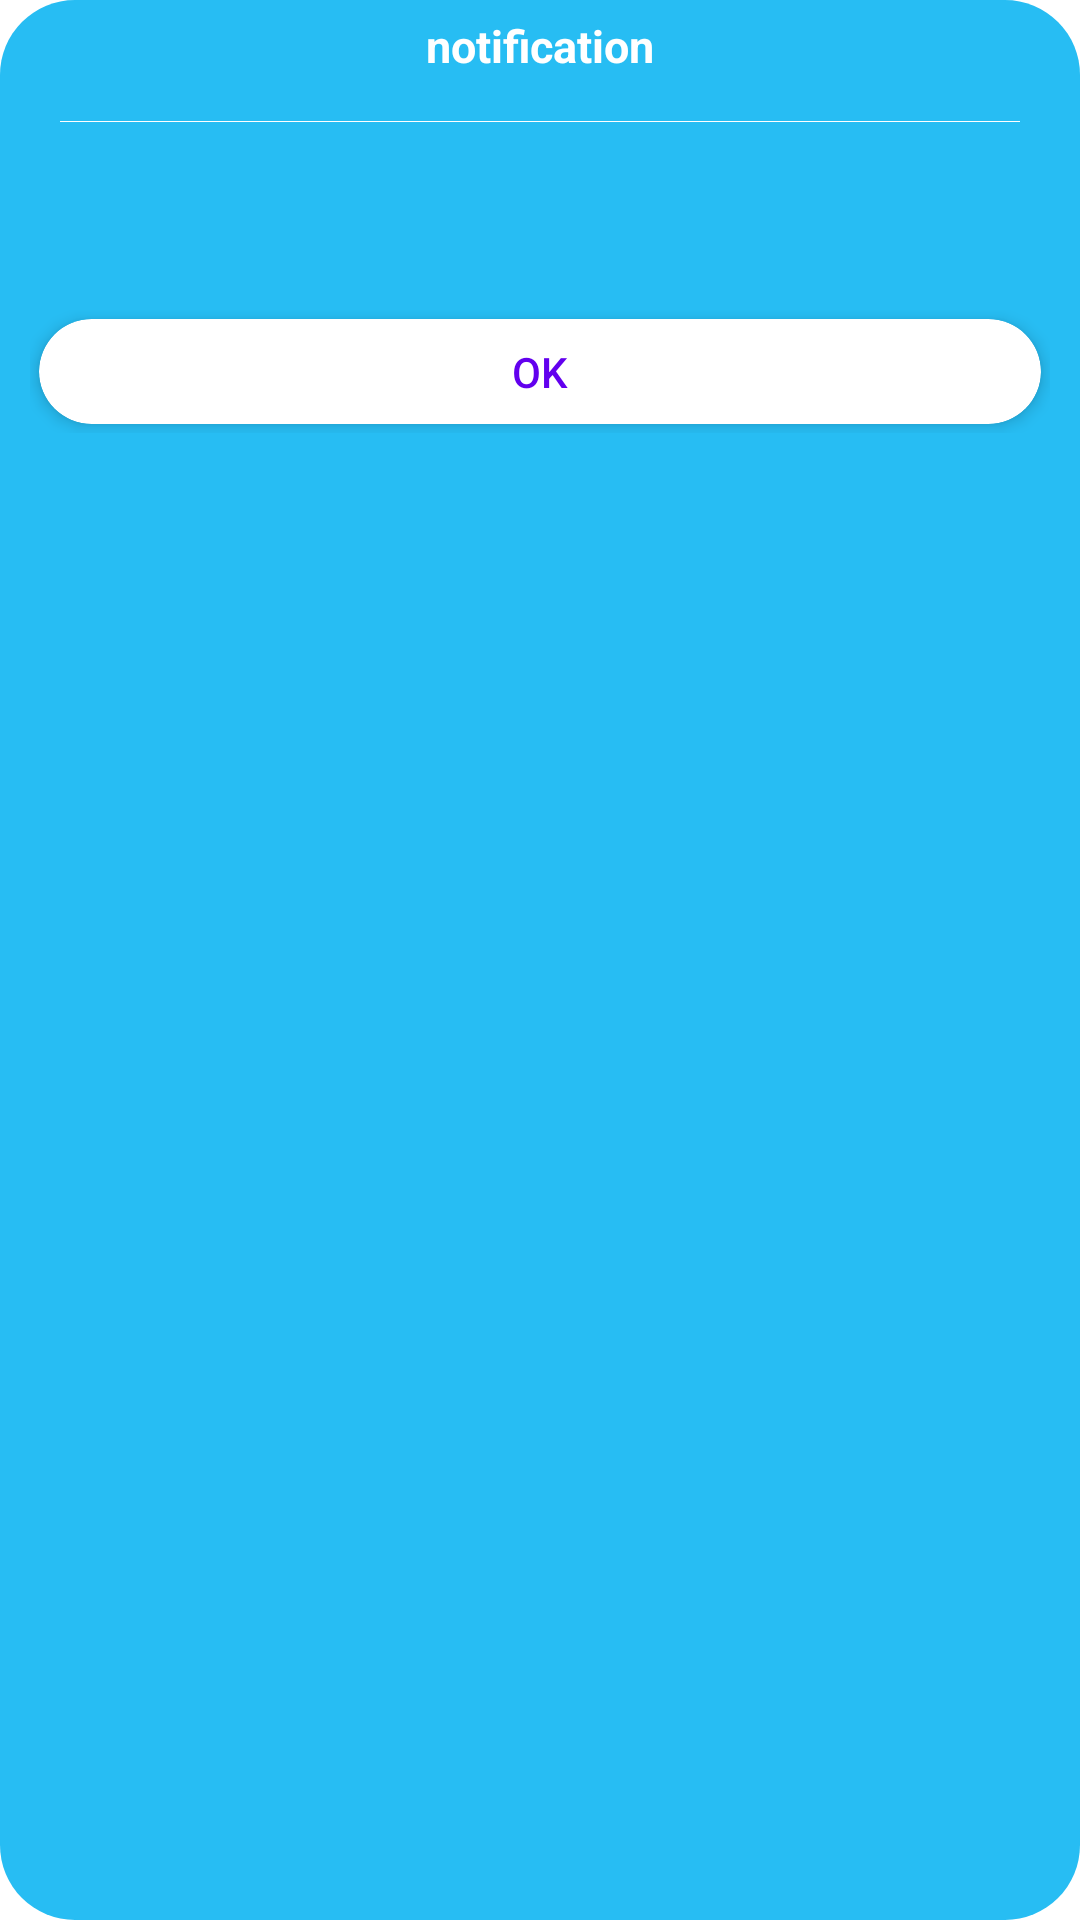

Here is an Android app screen rendered from its layout file. Give the layout XML and the strings, colors and styles it references.
<!-- AndroidManifest.xml: application theme AppTheme -->
<!-- res/layout/dialog_alert.xml -->
<?xml version="1.0" encoding="utf-8"?>
<layout xmlns:android="http://schemas.android.com/apk/res/android"
    xmlns:app="http://schemas.android.com/apk/res-auto"

    >

    <LinearLayout
        android:layout_width="match_parent"
        android:layout_height="wrap_content"
        android:background="@drawable/btn_background_25_radius"
        android:orientation="vertical">

        <TextView
            android:layout_width="wrap_content"
            android:layout_height="wrap_content"
            android:layout_gravity="center_horizontal"
            android:gravity="center"
            android:paddingTop="5dp"
            android:paddingBottom="5dp"
            android:text="@string/notifications"
            android:textColor="@color/white"
            android:textSize="15sp"
            android:textStyle="bold" />

        <View
            android:layout_width="match_parent"
            android:layout_height="1px"
            android:layout_marginLeft="20dp"
            android:layout_marginTop="10dp"
            android:layout_marginRight="20dp"
            android:layout_marginBottom="20dp"
            android:background="@color/white" />

        <TextView
            android:id="@+id/tvMsg"
            android:layout_width="match_parent"
            android:layout_height="wrap_content"
            android:layout_marginLeft="10dp"
            android:layout_marginRight="10dp"
            android:layout_marginBottom="10dp"
            android:gravity="center"
            android:paddingLeft="5dp"
            android:paddingRight="5dp"
            android:textColor="@color/white"
            android:textSize="17sp" />

        <LinearLayout
            android:layout_width="match_parent"
            android:layout_height="wrap_content"
            android:layout_margin="10dp"
            android:orientation="horizontal"
            android:weightSum="3"

            >

            <androidx.cardview.widget.CardView
                android:layout_width="match_parent"
                android:layout_height="35dp"
                android:layout_margin="3dp"
                app:cardBackgroundColor="@color/white"
                app:cardCornerRadius="20dp"
                app:cardElevation="3dp"


                >

                <Button
                    android:id="@+id/btn_cancel"
                    android:layout_width="match_parent"
                    android:layout_height="match_parent"
                    android:background="@color/transparent"
                    android:text="@string/ok"
                    android:textColor="@color/colorPrimary" />
            </androidx.cardview.widget.CardView>


        </LinearLayout>

    </LinearLayout>
</layout>
<!-- resources referenced by this layout -->
<resources>
  <color name="colorPrimary">#6200EE</color>
  <color name="transparent">#00F44336</color>
  <color name="white">#fff</color>
  <!-- drawable btn_background_25_radius (drawable-v24) -->
  <?xml version="1.0" encoding="utf-8"?>
  <shape xmlns:android="http://schemas.android.com/apk/res/android">
      <solid android:color="@color/colorAccent" />
      <corners android:radius="25dp" />
  
  
  </shape>
  <string name="notifications">notification</string>
  <string name="ok">ok</string>
  <style name="AppTheme" parent="Theme.MaterialComponents.Light.NoActionBar">
          <item name="colorPrimary">@color/colorPrimary</item>
          <item name="colorPrimaryDark">@color/soft_gray</item>
          <item name="colorAccent">@color/colorAccent</item>
      </style>
  <color name="colorAccent">#27BDF3</color>
  <color name="soft_gray">#E8E8E8</color>
</resources>
